Photos from the image-classification dataset "data" in the GitHub repository Sammy199710/TFM_PROYECTO_UNIR_2024. Its 2 classes are: healthy, infected.

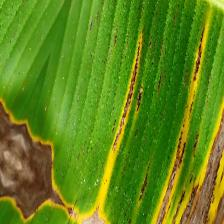
Label: infected

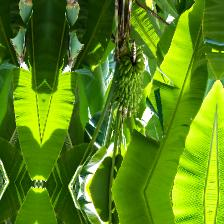
Label: healthy

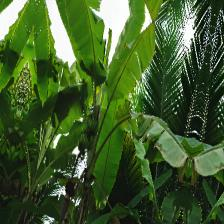
Label: healthy

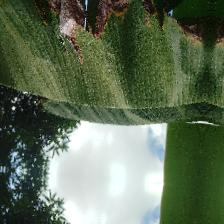
Label: infected

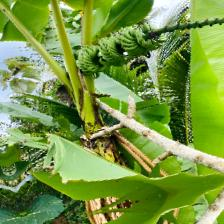
Label: healthy

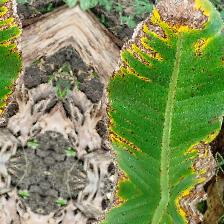
Label: infected
